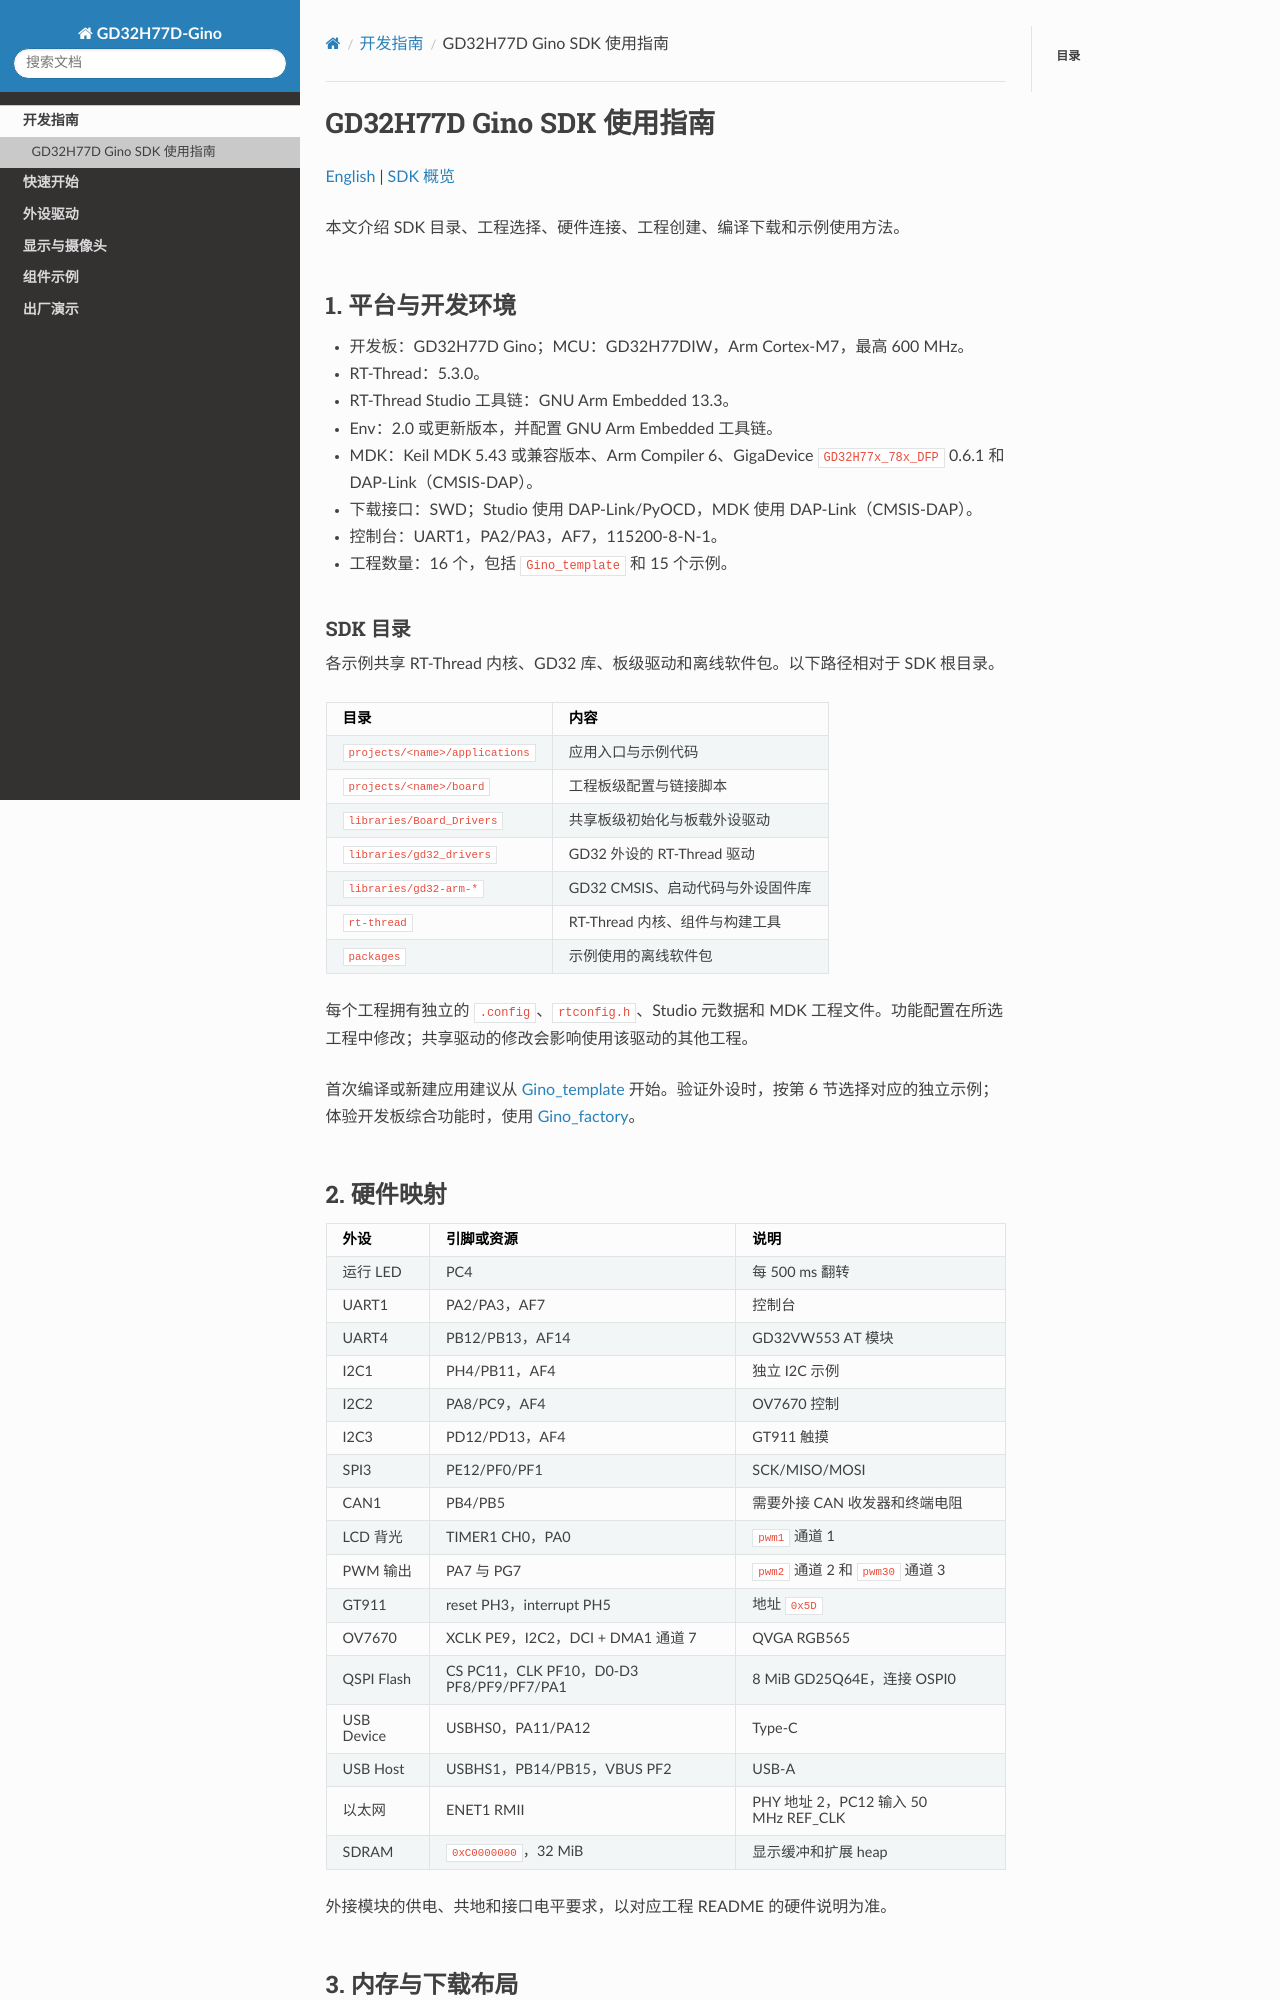

repository: CYFS3/sdk-bsp-gd32h77d-realthread-ginopi · page: latest/docs/project-guide/README_zh.html · generator: sphinx

# GD32H77D Gino SDK 使用指南

[English](README.md) | [SDK 概览](https://github.com/RT-Thread-Studio/sdk-bsp-gd32h77d-realthread-ginopi/blob/main/README_zh.md)

本文介绍 SDK 目录、工程选择、硬件连接、工程创建、编译下载和示例使用方法。

## 1. 平台与开发环境

- 开发板：GD32H77D Gino；MCU：GD32H77DIW，Arm Cortex-M7，最高 600 MHz。
- RT-Thread：5.3.0。
- RT-Thread Studio 工具链：GNU Arm Embedded 13.3。
- Env：2.0 或更新版本，并配置 GNU Arm Embedded 工具链。
- MDK：Keil MDK 5.43 或兼容版本、Arm Compiler 6、GigaDevice `GD32H77x_78x_DFP` 0.6.1 和 DAP-Link（CMSIS-DAP）。
- 下载接口：SWD；Studio 使用 DAP-Link/PyOCD，MDK 使用 DAP-Link（CMSIS-DAP）。
- 控制台：UART1，PA2/PA3，AF7，115200-8-N-1。
- 工程数量：16 个，包括 `Gino_template` 和 15 个示例。

### SDK 目录

各示例共享 RT-Thread 内核、GD32 库、板级驱动和离线软件包。以下路径相对于 SDK 根目录。

| 目录 | 内容 |
| --- | --- |
| `projects/<name>/applications` | 应用入口与示例代码 |
| `projects/<name>/board` | 工程板级配置与链接脚本 |
| `libraries/Board_Drivers` | 共享板级初始化与板载外设驱动 |
| `libraries/gd32_drivers` | GD32 外设的 RT-Thread 驱动 |
| `libraries/gd32-arm-*` | GD32 CMSIS、启动代码与外设固件库 |
| `rt-thread` | RT-Thread 内核、组件与构建工具 |
| `packages` | 示例使用的离线软件包 |

每个工程拥有独立的 `.config`、`rtconfig.h`、Studio 元数据和 MDK 工程文件。功能配置在所选工程中修改；共享驱动的修改会影响使用该驱动的其他工程。

首次编译或新建应用建议从 [Gino_template](../../projects/Gino_template/README_zh.md) 开始。验证外设时，按第 6 节选择对应的独立示例；体验开发板综合功能时，使用 [Gino_factory](../../projects/Gino_factory/README_zh.md)。

## 2. 硬件映射

| 外设 | 引脚或资源 | 说明 |
| --- | --- | --- |
| 运行 LED | PC4 | 每 500 ms 翻转 |
| UART1 | PA2/PA3，AF7 | 控制台 |
| UART4 | PB12/PB13，AF14 | GD32VW553 AT 模块 |
| I2C1 | PH4/PB11，AF4 | 独立 I2C 示例 |
| I2C2 | PA8/PC9，AF4 | OV7670 控制 |
| I2C3 | PD12/PD13，AF4 | GT911 触摸 |
| SPI3 | PE12/PF0/PF1 | SCK/MISO/MOSI |
| CAN1 | PB4/PB5 | 需要外接 CAN 收发器和终端电阻 |
| LCD 背光 | TIMER1 CH0，PA0 | `pwm1` 通道 1 |
| PWM 输出 | PA7 与 PG7 | `pwm2` 通道 2 和 `pwm30` 通道 3 |
| GT911 | reset PH3，interrupt PH5 | 地址 `0x5D` |
| OV7670 | XCLK PE9，I2C2，DCI + DMA1 通道 7 | QVGA RGB565 |
| QSPI Flash | CS PC11，CLK PF10，D0-D3 PF8/PF9/PF7/PA1 | 8 MiB GD25Q64E，连接 OSPI0 |
| USB Device | USBHS0，PA11/PA12 | Type-C |
| USB Host | USBHS1，PB14/PB15，VBUS PF2 | USB-A |
| 以太网 | ENET1 RMII | PHY 地址 2，PC12 输入 50 MHz REF_CLK |
| SDRAM | `0xC0000000`，32 MiB | 显示缓冲和扩展 heap |

外接模块的供电、共地和接口电平要求，以对应工程 README 的硬件说明为准。
